Run: headless pygame with SDL's dummy video driver; simulated clock (each Clock.tick advances the game by its frame time, no real sleeping); random seed 0; keys injected as events and as key.get_pressed() state; no mouse input.
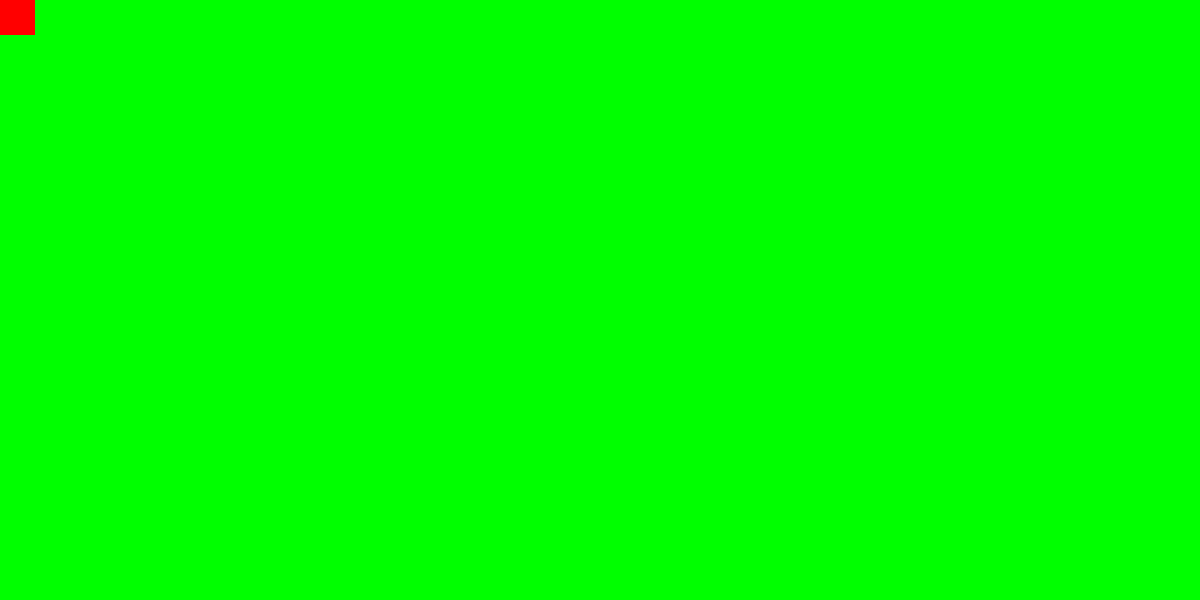
Frame 1 of 4 · flips 1–60 · no input
Frame 2 of 4 · flips 61–180 · tapped SPACE, RETURN · held RIGHT (→), D · screen unchanged from frame 1, image omitted
Frame 3 of 4 · flips 181–300 · held DOWN (↓), S · screen unchanged from frame 2, image omitted
Frame 4 of 4 · flips 301–420 · held LEFT (←), A, UP (↑), W · screen unchanged from frame 3, image omitted

The pygame program that drew these frames:

import pygame

import sys
import logging

# Instantiate logging
PGMNAME = "selector"
logging.basicConfig(level=logging.INFO, format="[{asctime}] - {funcName} - {lineno} - {message}", style='{')
logger = logging.getLogger(PGMNAME)

def setup_pygame():
    try:
        pygame.init()

        # create display surface - width,height
        screen = pygame.display.set_mode((1200,600))
        # Set window title
        pygame.display.set_caption(PGMNAME)
        # create clock for controlling fps
        clock = pygame.time.Clock()

        return screen, clock

    except Exception as err:
        exc_type, exc_obj, exc_tb = sys.exc_info()
        logger.info(f"{err} on line {exc_tb.tb_lineno}")
        raise err

def setup_game()->None:
    try:
        # Create race surface with width, height
        race_surface = pygame.Surface((1200,600))
        race_surface.fill('Green')

        player_surface = pygame.Surface((50,50))
        player_surface.fill('Red')
        player_rect = player_surface.get_rect(center=(10,10))

        return race_surface, player_surface, player_rect
    except Exception as err:
        exc_type, exc_obj, exc_tb = sys.exc_info()
        logger.info(f"{err} on line {exc_tb.tb_lineno}")
        raise err

def game_loop(screen: object, clock: object, race_surface: object, player_surface:object, player_rect:object)->None:
    try:
        while True:
            # check for events
            for event in pygame.event.get():
                if event.type == pygame.QUIT:
                    logger.info(f"Finishing {PGMNAME}")
                    pygame.quit() # Opposite of .init()
 
                    # Ensure pygame ends 
                    exit()

            # blit - Blcok Image Transfer i.e put a regular surface on top of display surface
            screen.blit(race_surface,(0,0))
            screen.blit(player_surface, player_rect)

            # Writeupdates to display surface
            pygame.display.update()

            # Control speed , set maximum frame rate - while loop must not run more than 60 times per second
            clock.tick(60)
    except Exception as err:
        exc_type, exc_obj, exc_tb = sys.exc_info()
        logger.info(f"{err} on line {exc_tb.tb_lineno}")
        raise err

def main()->None:
    logger.info(f"Starting {PGMNAME}")

    screen, clock = setup_pygame()

    race_surface, player_surface, player_rect = setup_game()

    game_loop(screen, clock, race_surface, player_surface, player_rect)


if __name__ == "__main__":
    try:
        main()
    except Exception as err:
        logger.info(f"{err}")
